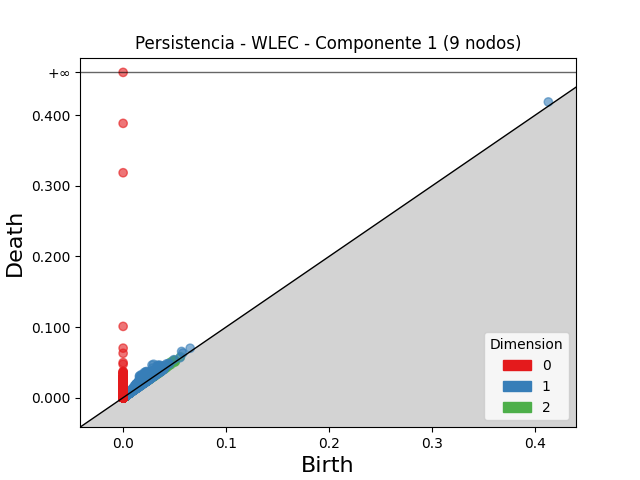

The table this chart was drawn from, first rows:
dimension, birth, death
2, 0.03238, 0.03677
2, 0.0455, 0.04964
2, 0.04736, 0.05138
2, 0.02745, 0.03105
2, 0.02792, 0.03145
2, 0.02684, 0.03036
2, 0.03954, 0.04278
2, 0.02791, 0.03113
2, 0.0296, 0.03271
2, 0.04988, 0.0529
2, 0.02977, 0.03273
2, 0.0235, 0.02641
2, 0.05017, 0.05293
2, 0.02666, 0.02927
2, 0.03053, 0.03312
2, 0.03213, 0.03459
2, 0.03362, 0.03606
2, 0.03295, 0.03534
2, 0.02877, 0.03116
2, 0.05575, 0.05792
2, 0.03138, 0.03348
2, 0.02853, 0.03062
2, 0.02239, 0.02447
2, 0.03484, 0.0369
2, 0.02397, 0.02601
2, 0.03813, 0.04017
2, 0.0192, 0.02116
2, 0.03829, 0.04022
2, 0.02962, 0.03152
2, 0.03082, 0.03268
2, 0.02366, 0.02541
2, 0.02899, 0.03074
2, 0.04011, 0.0418
2, 0.0283, 0.02998
2, 0.02377, 0.02544
2, 0.04492, 0.04649
2, 0.03712, 0.03867
2, 0.03221, 0.03376
2, 0.02834, 0.02987
2, 0.03743, 0.03886
2, 0.02909, 0.03049
2, 0.03914, 0.04053
2, 0.0391, 0.0405
2, 0.02647, 0.02783
2, 0.04253, 0.04388
2, 0.03855, 0.03988
2, 0.03335, 0.03466
2, 0.02841, 0.02972
2, 0.05008, 0.05137
2, 0.02497, 0.02626
2, 0.04515, 0.0464
2, 0.0253, 0.02655
2, 0.01142, 0.01265
2, 0.02303, 0.02423
2, 0.02225, 0.02344
2, 0.02112, 0.02226
2, 0.03444, 0.03555
2, 0.04398, 0.04505
2, 0.03449, 0.03548
2, 0.02919, 0.03017
... 59,020 more rows
